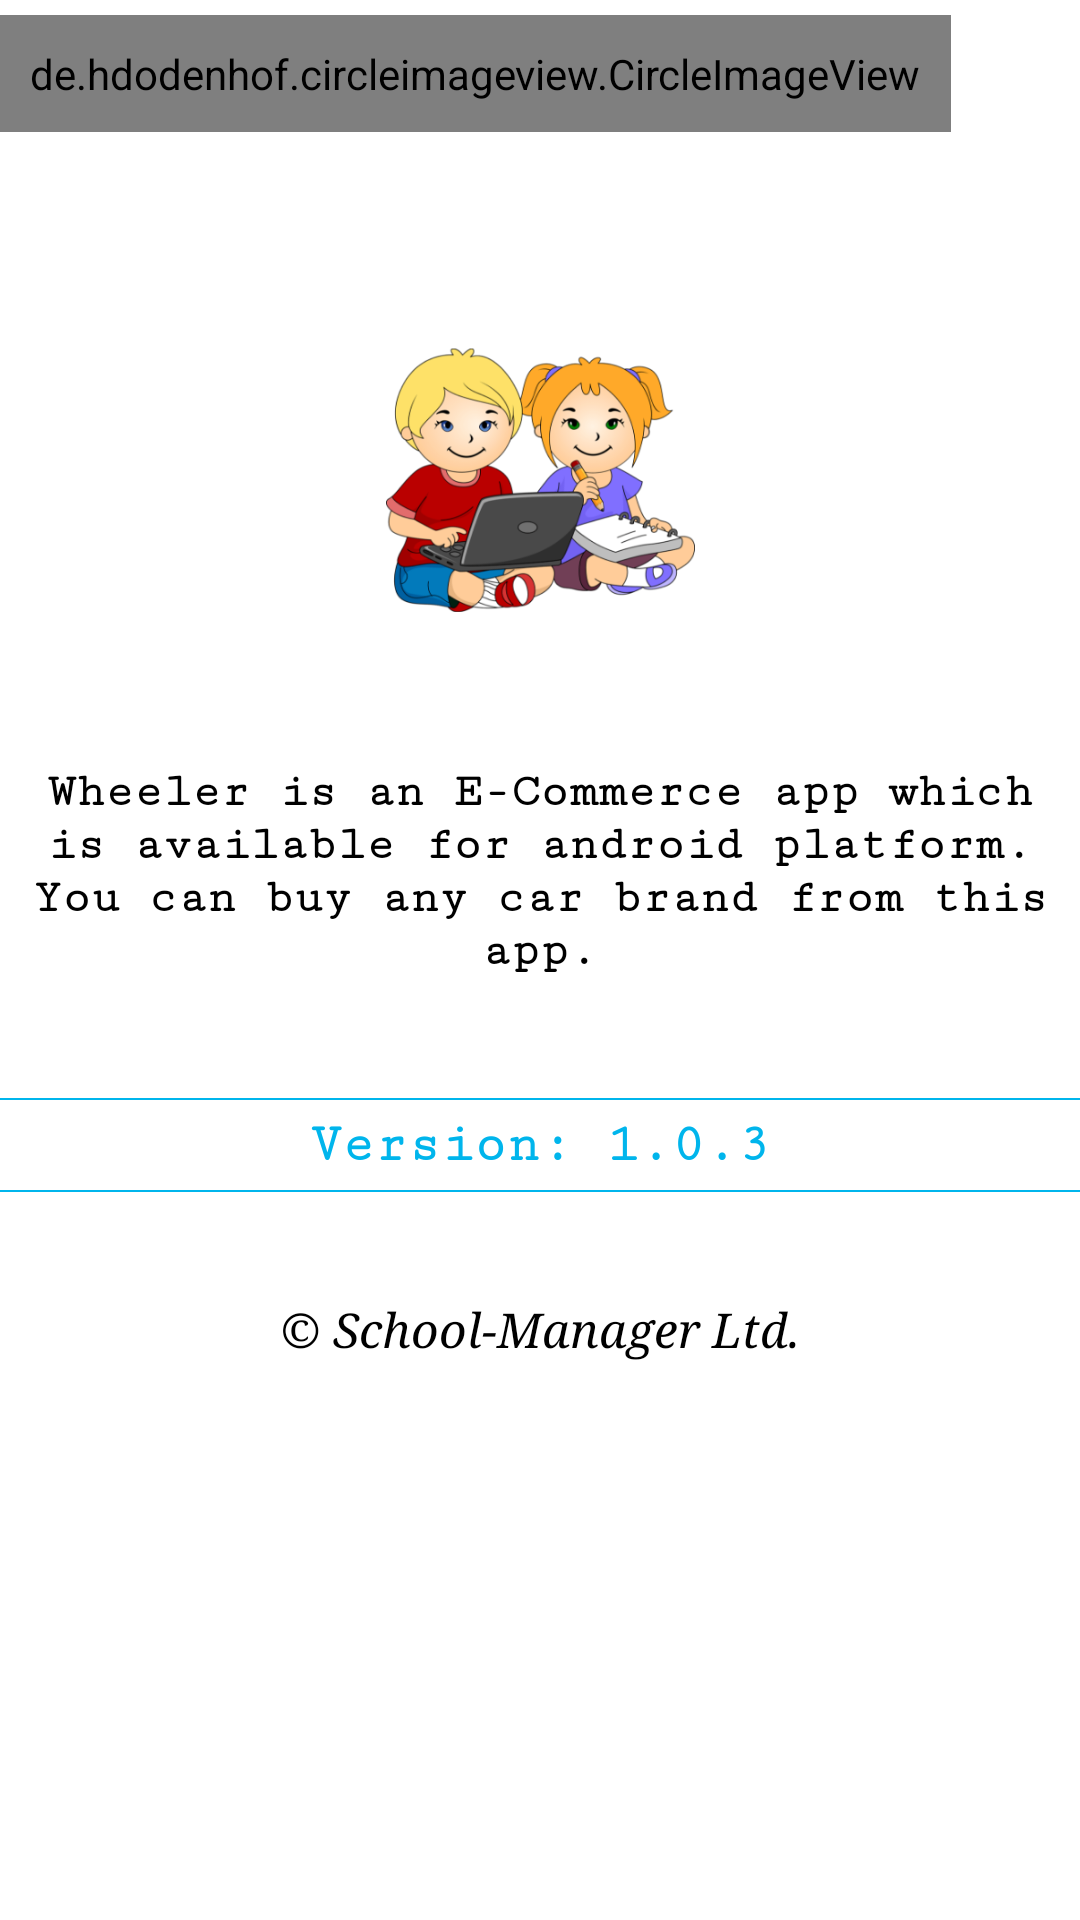

Layout XML and referenced resources for this Android screen:
<!-- AndroidManifest.xml: application theme AppTheme -->
<!-- res/layout/activity_about_institute_gd.xml -->
<?xml version="1.0" encoding="utf-8"?>
<FrameLayout xmlns:android="http://schemas.android.com/apk/res/android"
    xmlns:tools="http://schemas.android.com/tools"
    android:layout_width="match_parent"
    android:layout_height="match_parent"
    tools:context=".About_and_Profile.AboutInstituteGd"
    android:background="#fff"
    android:orientation="vertical">

    <RelativeLayout
        android:layout_width="match_parent"
        android:layout_height="match_parent"
        android:background="@android:color/transparent"
        android:orientation="vertical">

        <ScrollView
            android:layout_width="match_parent"
            android:layout_height="match_parent">

            <LinearLayout
                android:layout_width="match_parent"
                android:layout_height="match_parent"
                android:orientation="vertical"
                android:gravity="center"
                android:layout_marginTop="75dp">

                <ImageView
                    android:layout_width="200dp"
                    android:layout_height="170dp"
                    android:src="@drawable/kidssolutionlogo"
                    android:layout_gravity="center"
                    android:gravity="center"
                    android:scaleType="centerCrop"/>

                <TextView
                    android:layout_width="match_parent"
                    android:layout_height="match_parent"
                    android:text="@string/about_app"
                    android:textSize="16sp"
                    android:textColor="#000"
                    android:layout_gravity="center"
                    android:gravity="center"
                    android:fontFamily="serif-monospace"
                    android:padding="10dp"
                    android:textStyle="bold"/>

                <View
                    android:layout_width="match_parent"
                    android:layout_height="0.7dp"
                    android:background="@color/colorPrimary"
                    android:layout_marginTop="30dp"/>

                <TextView
                    android:layout_width="match_parent"
                    android:layout_height="wrap_content"
                    android:text="Version: 1.0.3"
                    android:textSize="18sp"
                    android:textColor="@color/colorPrimary"
                    android:fontFamily="serif-monospace"
                    android:gravity="center"
                    android:textStyle="bold"
                    android:padding="5dp"/>

                <View
                    android:layout_width="match_parent"
                    android:layout_height="0.7dp"
                    android:background="@color/colorPrimary"/>

                <TextView
                    android:layout_width="match_parent"
                    android:layout_height="wrap_content"
                    android:text="&#169; School-Manager Ltd."
                    android:textSize="16sp"
                    android:textColor="#000000"
                    android:padding="5dp"
                    android:fontFamily="serif"
                    android:textStyle="italic"
                    android:gravity="center"
                    android:layout_marginTop="30dp"/>

            </LinearLayout>

        </ScrollView>


        <de.hdodenhof.circleimageview.CircleImageView
            android:id="@+id/backFromAboutGdPageId"
            android:layout_width="wrap_content"
            android:layout_height="wrap_content"
            android:layout_gravity="center|start"
            android:layout_marginTop="5dp"
            android:gravity="center"
            android:padding="10dp"
            android:scaleType="centerCrop"
            android:src="@drawable/baseline_arrow_back_24" />


    </RelativeLayout>

</FrameLayout>
<!-- resources referenced by this layout -->
<resources>
  <color name="colorPrimary">#00B5EC</color>
  <!-- drawable baseline_arrow_back_24 (drawable) -->
  <vector xmlns:android="http://schemas.android.com/apk/res/android"
      android:width="30dp"
      android:height="30dp"
      android:viewportWidth="24"
      android:viewportHeight="24"
      android:tint="@color/colorPrimary"
      android:autoMirrored="true">
      <path
          android:fillColor="#fff"
          android:pathData="M20,11H7.83l5.59,-5.59L12,4l-8,8 8,8 1.41,-1.41L7.83,13H20v-2z"/>
  </vector>
  <!-- drawable kidssolutionlogo: png bitmap (drawable, 105349 bytes) -->
  <string name="about_app">Wheeler is an E-Commerce app which is available for android platform.\nYou can buy any car brand from this app.</string>
  <style name="AppTheme" parent="Theme.AppCompat.Light.NoActionBar">
          <item name="colorPrimary">@color/colorPrimary</item>
          <item name="colorPrimaryDark">@color/colorPrimaryDark</item>
          <item name="colorAccent">@color/colorAccent</item>
      </style>
  <color name="colorPrimaryDark">#00B5EC</color>
  <color name="colorAccent">#00B5EC</color>
</resources>
